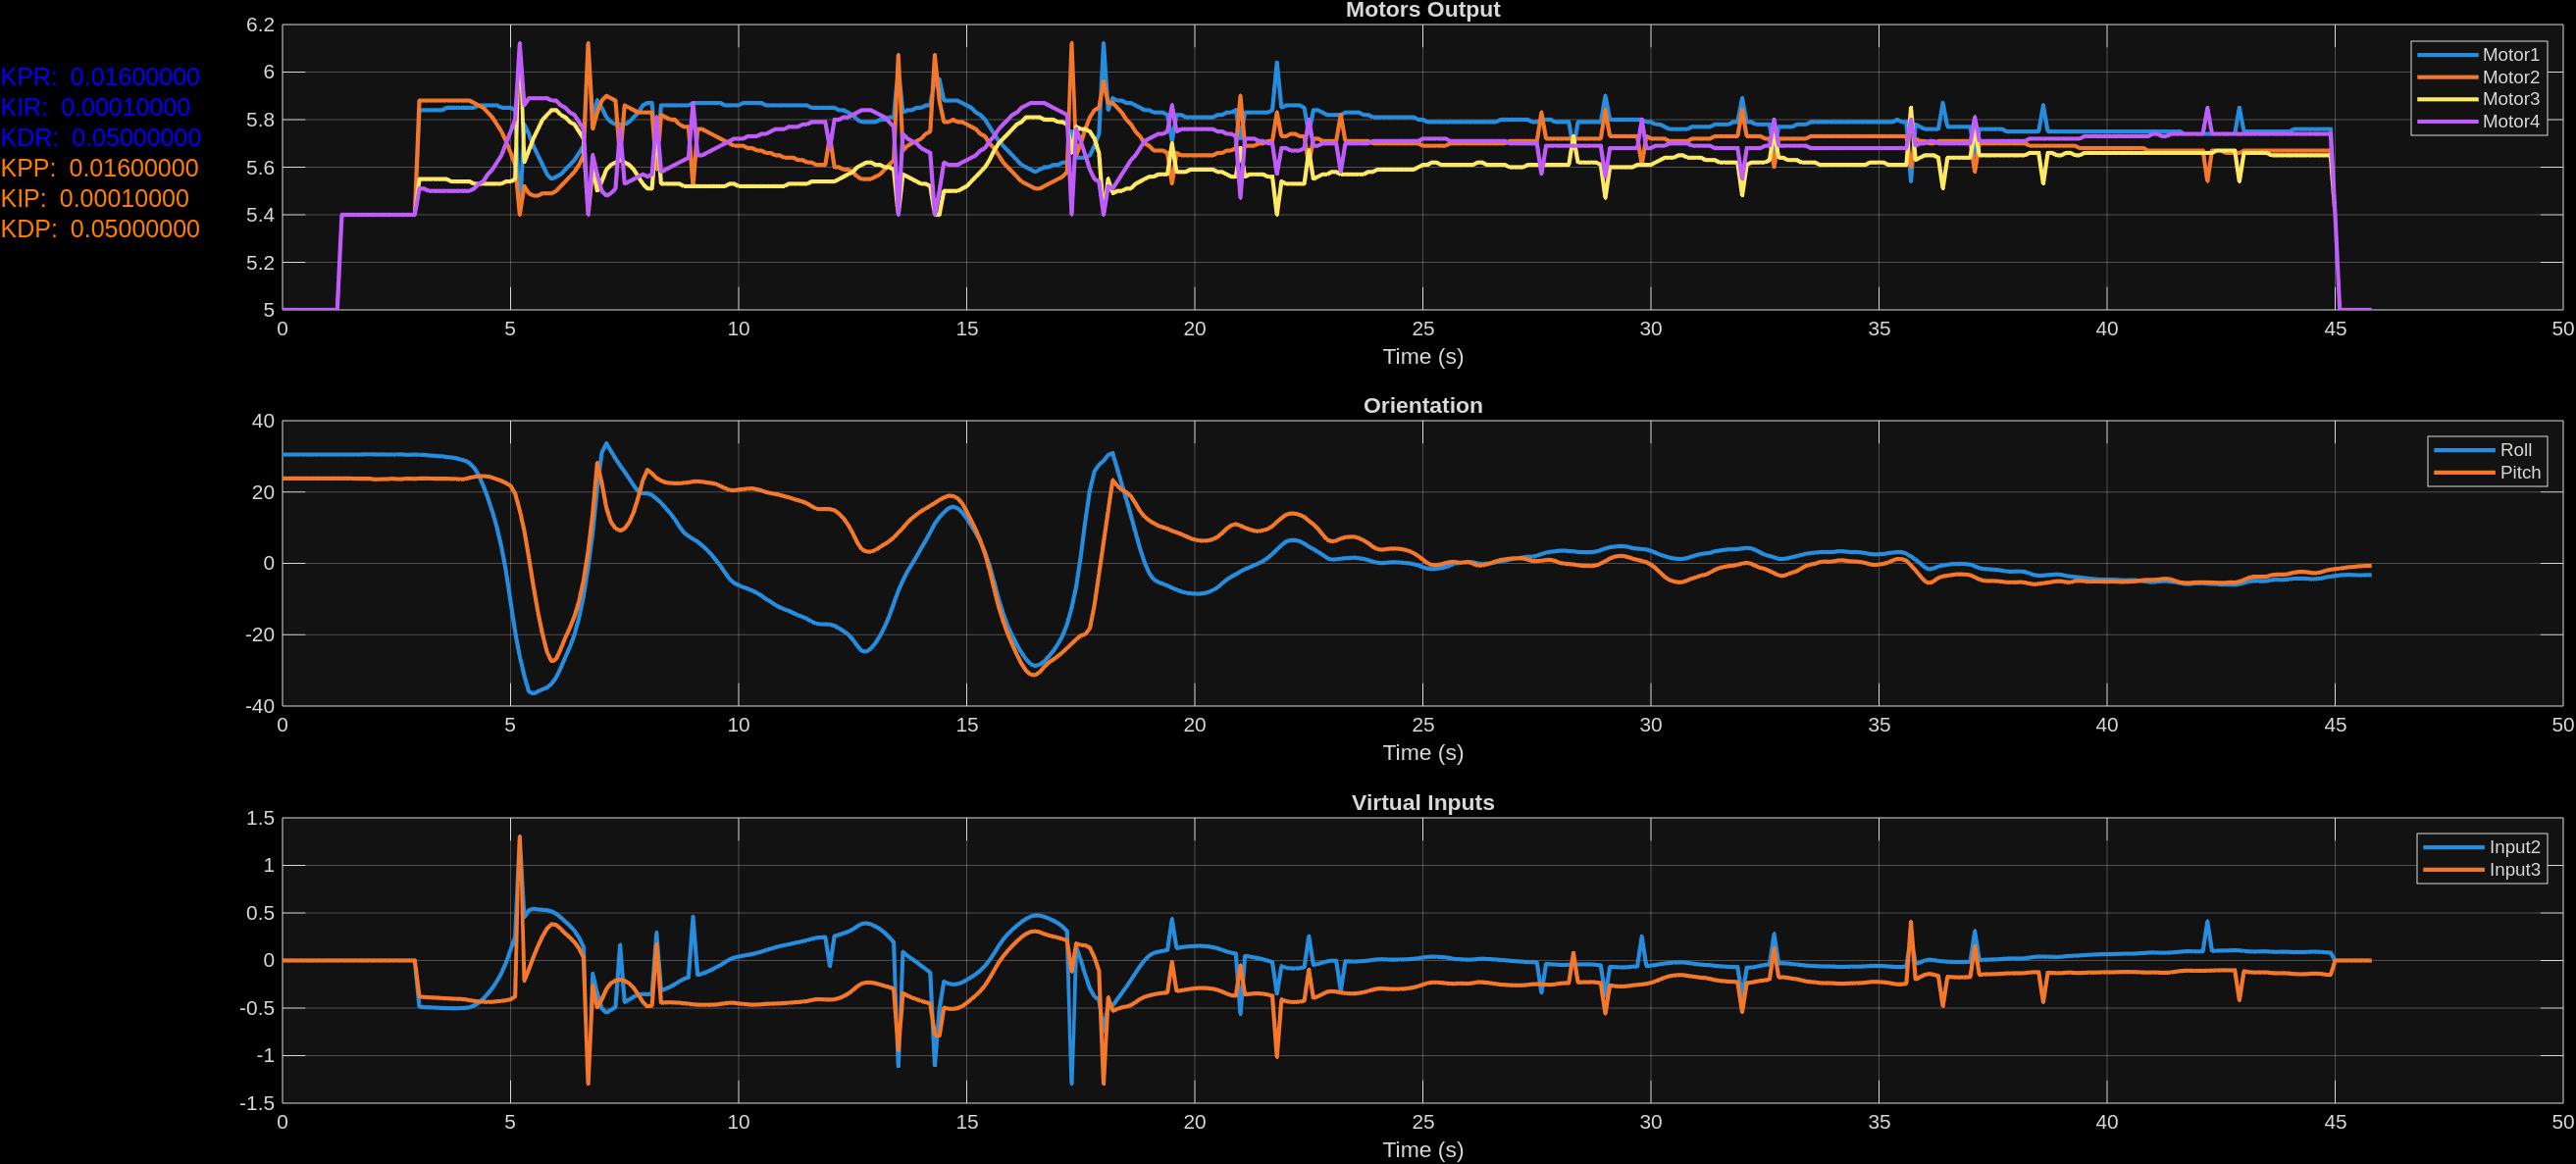

Values plotted in this chart, from the file beside it:
Motor1, Motor2, Motor3, Motor4, Roll, Pitch, Input1, Input2, Input3, Input4, KPR, KIR, KDR, KPP, KIP, KDP
5.00, 5.00, 5.00, 5.00, 30.5, 23.81, 0.000000, 0.000000, 0.000000, 0.000000, 0.016, 0.0001, 0.05, 0.016, 0.0001, 0.05
5.00, 5.00, 5.00, 5.00, 30.5, 23.81, 0.000000, 0.000000, 0.000000, 0.000000, 0.016, 0.0001, 0.05, 0.016, 0.0001, 0.05
5.00, 5.00, 5.00, 5.00, 30.5, 23.81, 0.000000, 0.000000, 0.000000, 0.000000, 0.016, 0.0001, 0.05, 0.016, 0.0001, 0.05
5.00, 5.00, 5.00, 5.00, 30.5, 23.81, 0.000000, 0.000000, 0.000000, 0.000000, 0.016, 0.0001, 0.05, 0.016, 0.0001, 0.05
5.00, 5.00, 5.00, 5.00, 30.5, 23.81, 0.000000, 0.000000, 0.000000, 0.000000, 0.016, 0.0001, 0.05, 0.016, 0.0001, 0.05
5.00, 5.00, 5.00, 5.00, 30.5, 23.81, 0.000000, 0.000000, 0.000000, 0.000000, 0.016, 0.0001, 0.05, 0.016, 0.0001, 0.05
5.00, 5.00, 5.00, 5.00, 30.5, 23.81, 0.000000, 0.000000, 0.000000, 0.000000, 0.016, 0.0001, 0.05, 0.016, 0.0001, 0.05
5.00, 5.00, 5.00, 5.00, 30.5, 23.81, 0.000000, 0.000000, 0.000000, 0.000000, 0.016, 0.0001, 0.05, 0.016, 0.0001, 0.05
5.00, 5.00, 5.00, 5.00, 30.5, 23.81, 0.000000, 0.000000, 0.000000, 0.000000, 0.016, 0.0001, 0.05, 0.016, 0.0001, 0.05
5.00, 5.00, 5.00, 5.00, 30.5, 23.81, 0.000000, 0.000000, 0.000000, 0.000000, 0.016, 0.0001, 0.05, 0.016, 0.0001, 0.05
5.00, 5.00, 5.00, 5.00, 30.5, 23.81, 0.000000, 0.000000, 0.000000, 0.000000, 0.016, 0.0001, 0.05, 0.016, 0.0001, 0.05
5.00, 5.00, 5.00, 5.00, 30.5, 23.81, 0.000000, 0.000000, 0.000000, 0.000000, 0.016, 0.0001, 0.05, 0.016, 0.0001, 0.05
5.00, 5.00, 5.00, 5.00, 30.5, 23.81, 0.000000, 0.000000, 0.000000, 0.000000, 0.016, 0.0001, 0.05, 0.016, 0.0001, 0.05
5.40, 5.40, 5.40, 5.40, 30.5, 23.81, 0.000000, 0.000000, 0.000000, 0.000000, 0.016, 0.0001, 0.05, 0.016, 0.0001, 0.05
5.40, 5.40, 5.40, 5.40, 30.5, 23.81, 0.000000, 0.000000, 0.000000, 0.000000, 0.016, 0.0001, 0.05, 0.016, 0.0001, 0.05
5.40, 5.40, 5.40, 5.40, 30.5, 23.81, 0.000000, 0.000000, 0.000000, 0.000000, 0.016, 0.0001, 0.05, 0.016, 0.0001, 0.05
5.40, 5.40, 5.40, 5.40, 30.5, 23.75, 0.000000, 0.000000, 0.000000, 0.000000, 0.016, 0.0001, 0.05, 0.016, 0.0001, 0.05
5.40, 5.40, 5.40, 5.40, 30.5, 23.75, 0.000000, 0.000000, 0.000000, 0.000000, 0.016, 0.0001, 0.05, 0.016, 0.0001, 0.05
5.40, 5.40, 5.40, 5.40, 30.56, 23.75, 0.000000, 0.000000, 0.000000, 0.000000, 0.016, 0.0001, 0.05, 0.016, 0.0001, 0.05
5.40, 5.40, 5.40, 5.40, 30.56, 23.75, 0.000000, 0.000000, 0.000000, 0.000000, 0.016, 0.0001, 0.05, 0.016, 0.0001, 0.05
5.40, 5.40, 5.40, 5.40, 30.56, 23.56, 0.000000, 0.000000, 0.000000, 0.000000, 0.016, 0.0001, 0.05, 0.016, 0.0001, 0.05
5.40, 5.40, 5.40, 5.40, 30.5, 23.56, 0.000000, 0.000000, 0.000000, 0.000000, 0.016, 0.0001, 0.05, 0.016, 0.0001, 0.05
5.40, 5.40, 5.40, 5.40, 30.56, 23.62, 0.000000, 0.000000, 0.000000, 0.000000, 0.016, 0.0001, 0.05, 0.016, 0.0001, 0.05
5.40, 5.40, 5.40, 5.40, 30.5, 23.62, 0.000000, 0.000000, 0.000000, 0.000000, 0.016, 0.0001, 0.05, 0.016, 0.0001, 0.05
5.40, 5.40, 5.40, 5.40, 30.5, 23.75, 0.000000, 0.000000, 0.000000, 0.000000, 0.016, 0.0001, 0.05, 0.016, 0.0001, 0.05
5.40, 5.40, 5.40, 5.40, 30.5, 23.62, 0.000000, 0.000000, 0.000000, 0.000000, 0.016, 0.0001, 0.05, 0.016, 0.0001, 0.05
5.40, 5.40, 5.40, 5.40, 30.56, 23.62, 0.000000, 0.000000, 0.000000, 0.000000, 0.016, 0.0001, 0.05, 0.016, 0.0001, 0.05
5.40, 5.40, 5.40, 5.40, 30.44, 23.75, 0.000000, 0.000000, 0.000000, 0.000000, 0.016, 0.0001, 0.05, 0.016, 0.0001, 0.05
5.40, 5.40, 5.40, 5.40, 30.44, 23.75, 0.000000, 0.000000, 0.000000, 0.000000, 0.016, 0.0001, 0.05, 0.016, 0.0001, 0.05
5.40, 5.40, 5.40, 5.40, 30.5, 23.69, 0.000000, 0.000000, 0.000000, 0.000000, 0.016, 0.0001, 0.05, 0.016, 0.0001, 0.05
5.84, 5.88, 5.55, 5.51, 30.44, 23.81, 11, -0.4876, -0.3815, 0.000000, 0.016, 0.0001, 0.05, 0.016, 0.0001, 0.05
5.84, 5.88, 5.55, 5.51, 30.44, 23.81, 11, -0.4912, -0.3844, 0.000000, 0.016, 0.0001, 0.05, 0.016, 0.0001, 0.05
5.84, 5.88, 5.55, 5.50, 30.25, 23.81, 11, -0.4922, -0.3875, 0.000000, 0.016, 0.0001, 0.05, 0.016, 0.0001, 0.05
5.84, 5.88, 5.55, 5.50, 30.19, 23.75, 11, -0.495, -0.3895, 0.000000, 0.016, 0.0001, 0.05, 0.016, 0.0001, 0.05
5.84, 5.88, 5.55, 5.50, 30.06, 23.75, 11, -0.4968, -0.3925, 0.000000, 0.016, 0.0001, 0.05, 0.016, 0.0001, 0.05
5.84, 5.88, 5.55, 5.50, 30, 23.75, 11, -0.4997, -0.3956, 0.000000, 0.016, 0.0001, 0.05, 0.016, 0.0001, 0.05
5.85, 5.88, 5.55, 5.50, 29.81, 23.75, 11, -0.5005, -0.3986, 0.000000, 0.016, 0.0001, 0.05, 0.016, 0.0001, 0.05
5.85, 5.88, 5.54, 5.50, 29.69, 23.69, 11, -0.5023, -0.4007, 0.000000, 0.016, 0.0001, 0.05, 0.016, 0.0001, 0.05
5.85, 5.88, 5.54, 5.50, 29.5, 23.69, 11, -0.503, -0.4036, 0.000000, 0.016, 0.0001, 0.05, 0.016, 0.0001, 0.05
5.85, 5.88, 5.54, 5.50, 29.12, 23.56, 11, -0.5009, -0.4047, 0.000000, 0.016, 0.0001, 0.05, 0.016, 0.0001, 0.05
5.85, 5.88, 5.54, 5.50, 28.81, 23.62, 11, -0.4995, -0.4087, 0.000000, 0.016, 0.0001, 0.05, 0.016, 0.0001, 0.05
5.85, 5.88, 5.54, 5.50, 28.12, 24, 11, -0.4922, -0.4177, 0.000000, 0.016, 0.0001, 0.05, 0.016, 0.0001, 0.05
5.85, 5.87, 5.53, 5.51, 26.81, 24.25, 11, -0.4747, -0.4248, 0.000000, 0.016, 0.0001, 0.05, 0.016, 0.0001, 0.05
5.86, 5.86, 5.53, 5.53, 24.75, 24.44, 11, -0.445, -0.431, 0.000000, 0.016, 0.0001, 0.05, 0.016, 0.0001, 0.05
5.86, 5.85, 5.53, 5.54, 21.81, 24.44, 11, -0.401, -0.4341, 0.000000, 0.016, 0.0001, 0.05, 0.016, 0.0001, 0.05
5.86, 5.83, 5.53, 5.57, 18.44, 24.38, 11, -0.3495, -0.4362, 0.000000, 0.016, 0.0001, 0.05, 0.016, 0.0001, 0.05
5.86, 5.81, 5.53, 5.59, 14.56, 24.06, 11, -0.2896, -0.4344, 0.000000, 0.016, 0.0001, 0.05, 0.016, 0.0001, 0.05
5.86, 5.78, 5.53, 5.62, 10.06, 23.56, 11, -0.219, -0.4293, 0.000000, 0.016, 0.0001, 0.05, 0.016, 0.0001, 0.05
5.85, 5.75, 5.53, 5.65, 4.562, 23.12, 11, -0.1318, -0.4253, 0.000000, 0.016, 0.0001, 0.05, 0.016, 0.0001, 0.05
5.85, 5.71, 5.54, 5.70, -2.25, 22.5, 11, -0.02288, -0.4182, 0.000000, 0.016, 0.0001, 0.05, 0.016, 0.0001, 0.05
5.85, 5.66, 5.54, 5.75, -10.75, 21.75, 11, 0.1139, -0.4091, 0.000000, 0.016, 0.0001, 0.05, 0.016, 0.0001, 0.05
5.84, 5.61, 5.55, 5.80, -19.19, 19.56, 11, 0.2508, -0.3768, 0.000000, 0.016, 0.0001, 0.05, 0.016, 0.0001, 0.05
5.40, 5.40, 6.12, 6.12, -26.06, 14.94, 11, 1.3, 1.3, 0.000000, 0.016, 0.0001, 0.05, 0.016, 0.0001, 0.05
5.78, 5.52, 5.62, 5.86, -31.44, 9.188, 11, 0.4529, -0.2142, 0.000000, 0.016, 0.0001, 0.05, 0.016, 0.0001, 0.05
5.74, 5.49, 5.67, 5.89, -35.94, 1.688, 11, 0.5288, -0.09479, 0.000000, 0.016, 0.0001, 0.05, 0.016, 0.0001, 0.05
5.69, 5.48, 5.72, 5.89, -36.56, -6.375, 11, 0.5433, 0.03459, 0.000000, 0.016, 0.0001, 0.05, 0.016, 0.0001, 0.05
5.65, 5.48, 5.76, 5.89, -35.88, -13.69, 11, 0.5369, 0.1528, 0.000000, 0.016, 0.0001, 0.05, 0.016, 0.0001, 0.05
5.61, 5.49, 5.80, 5.89, -35.31, -19.88, 11, 0.5325, 0.2538, 0.000000, 0.016, 0.0001, 0.05, 0.016, 0.0001, 0.05
5.57, 5.49, 5.82, 5.89, -34.81, -24.88, 11, 0.5291, 0.3366, 0.000000, 0.016, 0.0001, 0.05, 0.016, 0.0001, 0.05
5.55, 5.49, 5.84, 5.88, -33.75, -27.56, 11, 0.5164, 0.3827, 0.000000, 0.016, 0.0001, 0.05, 0.016, 0.0001, 0.05
... 399 more rows
